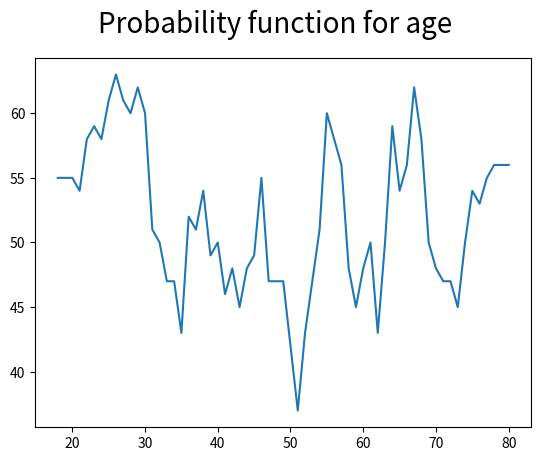
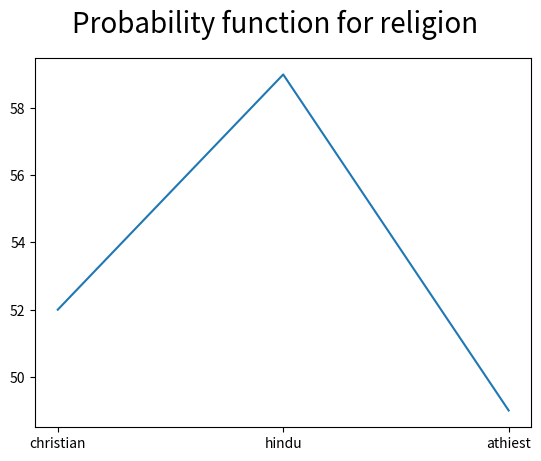
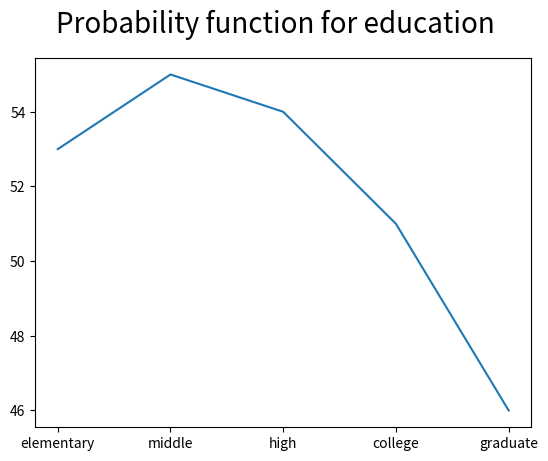

Here is the Python script that generated these plots, in order:
#!/usr/bin/env python3
# -*- coding: utf-8 -*-
#!/usr/bin/env python3
#
# Election.py makes a close estimate to the outcome of an election
# 
# Copyright (C) 2019  Samuel Salas Meza: salas._@hotmail.com
#                      
# This program is free software: you can redistribute it and/or modify
# it under the terms of the GNU General Public License as published by
# the Free Software Foundation, either version 3 of the License, or
# (at your option) any later version.
#
# This program is distributed in the hope that it will be useful,
# but WITHOUT ANY WARRANTY; without even the implied warranty of
# MERCHANTABILITY or FITNESS FOR A PARTICULAR PURPOSE.  See the
# GNU General Public License for more details.
#
# You should have received a copy of the GNU General Public License
# along with this program.  If not, see <https://www.gnu.org/licenses/>.

##################
####Parameters####
##################
population_size=1000000

iterations_per_sample=10
samples_to_test=[10,50,500,1000]


import matplotlib.pyplot as plt
import random

class Person:
    def __init__(self,age,religion,education,vote):
        self.age=age
        self.religion=religion
        self.education=education
        self.vote=vote

def get_age():
    x=random.randint(1,100)
    if 0<x<=30:
        return random.randint(18,30)
    if 30<x<=55:
        return random.randint(31,50)
    if 55<x<=75:
        return random.randint(51,70)
    if 75<x<=100:
        return random.randint(70,80)
    
def get_religion():
    x=random.randint(1,100)
    if 0<x<=70:
        return ("christian", 56)
    if 70<x<=90:
        return ("hindu", 73)
    if  90<x<=100:
        return ("athiest", 58)
def get_education():
    x=random.randint(1,100)
    if 0<x<=30:
        return ("elementary",58)
    if 30<x<=60:
        return ("middle", 57)
    if 60<x<=80:
        return ("high", 51)
    if 80<x<=95:
        return ("college",50)
    if 95<x<=100:
        return ("graduate",44)
    
def get_vote(p_age,p_religion,p_education):
    x=random.randint(1,100)
    avg_prob=(p_age+p_religion+p_education)/3
    if x<=avg_prob:
        return "a"
    else:
        return "b"

def get_stats():
    age=get_age()
    p_age=-35/62*(age-18)+65
    religion,p_religion=get_religion()
    education,p_education=get_education()
    
    vote=get_vote(p_age,p_religion,p_education)
    return age,religion,education,vote

def populate(population_size):
    population=[]
    votes_for_a=0
    votes_for_b=0
    for i in range(population_size):
        age,religion,education,vote=get_stats()
        population.append(Person(age,religion,education,vote))
        if vote=="a":
            votes_for_a+=1
        else:
            votes_for_b+=1
    if votes_for_a>votes_for_b:
        winner="a"
    elif votes_for_a<votes_for_b:
        winner="b"
    else:
        winner="tie"
    return (population,winner,votes_for_a,votes_for_b)

def get_sample(sample_size,population):
    if sample_size>len(population):
        raise NameError
    sample=[]
    for i in range(sample_size):
        x=random.randint(0,len(population)-1)
        sample.append(population[x])
    return sample

def count_votes(sample):
    d={}
    religions=["christian","hindu","athiest"]
    education=["elementary","middle","high","college","graduate"]
    d["votes_for_a"]=0
    d["votes_for_b"]=0
    #d[i]=[voted,voted_for_a]
    for i in range(18,81):
        d[i]=[0,0]
    for i in religions:
        d[i]=[0,0]
    for i in education:
        d[i]=[0,0]
    for person in sample:
        d[person.religion][0]+=1
        d[person.age][0]+=1
        d[person.education][0]+=1
        if person.vote=="a":
            d[person.religion][1]+=1
            d[person.age][1]+=1
            d[person.education][1]+=1
            d["votes_for_a"]+=1
        else:
            d["votes_for_b"]+=1
    return d
 
def s_age_probability(dictionary,probability_dictionary):
    vote=0
    vote_for_a=0
    for i in range(5):
        vote+=dictionary[18+i][0]
        vote_for_a+=dictionary[18+i][1]
    for i in range(3):
        if vote==0:
            probability_dictionary[18+i]=0
        else:
            probability_dictionary[18+i]=100*vote_for_a//vote
    #find probabilities of voting for "a" by gropus
    for age in range(21,79):
        vote-=dictionary[age-3][0]
        vote_for_a-=dictionary[age-3][1]
        vote+=dictionary[age+2][0]
        vote_for_a+=dictionary[age+2][1]
        if vote==0:
            probability_dictionary[age]=0
        else:
            probability_dictionary[age]=100*vote_for_a//vote
    probability_dictionary[79]=probability_dictionary[78]
    probability_dictionary[80]=probability_dictionary[78]
    #if probability is not defined, set it equal to the closest value
    for age in range(18,80):
        i=1
        while probability_dictionary[age]==0:
            if i+age==81:
                break
            probability_dictionary[age]=probability_dictionary[age+i]
            i+=1
            
        i=1
    return probability_dictionary

def s_religion_probability(dictionary,probability_dictionary):
    religions=["christian","hindu","athiest"]
    for religion in religions:
        vote=dictionary[religion][0]
        vote_for_a=dictionary[religion][1]
        if vote==0:
            probability_dictionary[religion]=50
        else:
            probability_dictionary[religion]=100*vote_for_a//vote
    return probability_dictionary
    
def s_education_probability(dictionary,probability_dictionary):
    education=["elementary","middle","high","college","graduate"]
    for edu in education:
        vote=dictionary[edu][0]
        vote_for_a=dictionary[edu][1]
        if vote==0:
            probability_dictionary[edu]=50
        else:
            probability_dictionary[edu]=100*vote_for_a//vote
    return probability_dictionary


    
def get_sample_probabilities(dictionary):
    probability_dictionary={}
    probability_dictionary=s_age_probability(dictionary,probability_dictionary)
    probability_dictionary=s_religion_probability(dictionary,probability_dictionary)   
    probability_dictionary=s_education_probability(dictionary,probability_dictionary)
    return probability_dictionary


def calculate_winner(probability_dictionary,population):
    votes_for_a=0
    votes_for_b=0
    for person in population:
        p_age=probability_dictionary[person.age]
        p_education=probability_dictionary[person.education]
        p_religion=probability_dictionary[person.religion]
        prob_for_a=(p_age+p_education+p_religion)//3
        x=random.randint(1,100)
        if x<=prob_for_a:
            votes_for_a+=1
        else:
            votes_for_b+=1
    if votes_for_a>votes_for_b:
        return ("a",votes_for_a,votes_for_b)
    if votes_for_a<votes_for_b:
        return ("b",votes_for_a,votes_for_b)
    else:
        return ("tie",votes_for_a,votes_for_b)


def monte_carlo(sample_size,population):
    sample=get_sample(sample_size,population)
    dictionary=count_votes(sample)
    #sample probabilities
    probability_dictionary=get_sample_probabilities(dictionary)
    s_winner,s_votes_for_a,s_votes_for_b=calculate_winner(probability_dictionary,population)
    return s_winner,probability_dictionary,s_votes_for_a,s_votes_for_b

def print_iteration_results(right_guess,wrong_guess,sample_size):
    print("The simulation was successfully ran with a sample size of:",sample_size)
    print("It got the winner right in", right_guess,"iterations")
    print("It got the winner wrong in", wrong_guess,"iterations")
    
    

population,winner,votes_for_a,votes_for_b=populate(population_size)
for sample_size in samples_to_test:
    right_guess=0
    wrong_guess=0
    for i in range(iterations_per_sample):
        sample=get_sample(sample_size,population)
        s_winner,probability_dictionary,s_votes_for_a,s_votes_for_b=monte_carlo(sample_size,population)
        if winner==s_winner:
            right_guess+=1
        else:
            wrong_guess+=1
    print_iteration_results(right_guess,wrong_guess,sample_size)
    
print("The winner of the election was",winner)
print(votes_for_a,"people voted for a")
print(votes_for_b,"people voted for b")

print("The simulation predicted", s_votes_for_a,"votes for a")
print("And",s_votes_for_b,"votes for b")


religions=["christian","hindu","athiest"]
education=["elementary","middle","high","college","graduate"]

xage=[]
yage=[]

xreligion=[]
yreligion=[]

xeducation=[]
yeducation=[]

for i in range(18,81):
    xage.append(i)
    yage.append(probability_dictionary[i])

for i in religions:
    xreligion.append(i)
    yreligion.append(probability_dictionary[i])

for i in education:
    xeducation.append(i)
    yeducation.append(probability_dictionary[i])
    


fig1,ax1=plt.subplots()

plt.plot(xage,yage)
fig1.suptitle('Probability function for age', fontsize=20)
fig1.savefig('Figure.jpg')
plt.show()

fig2,ax2=plt.subplots()


plt.plot(xreligion,yreligion)
fig2.suptitle('Probability function for religion', fontsize=20)
fig2.savefig('Figure2.jpg')
plt.show()

fig3,ax3=plt.subplots()

plt.plot(xeducation,yeducation)
fig3.suptitle('Probability function for education', fontsize=20)
fig3.savefig('Figure3.jpg')
plt.show()


    
